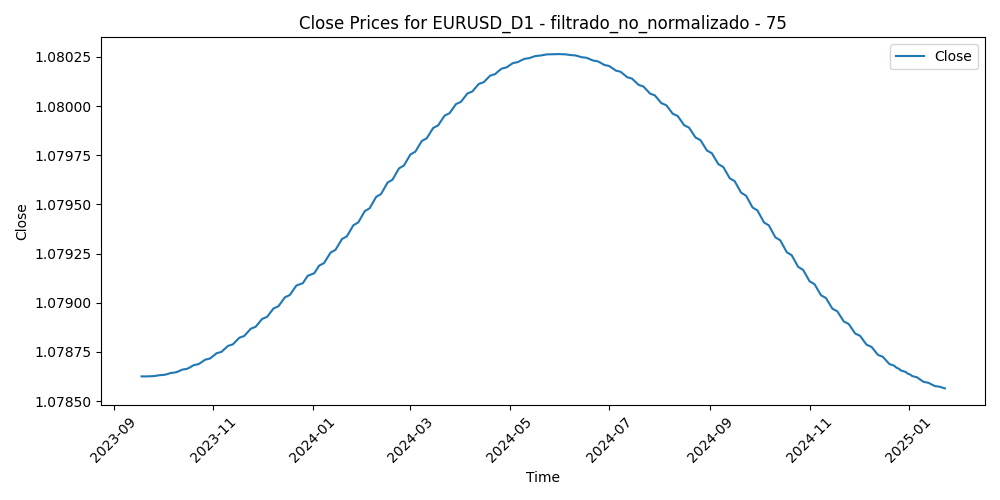

Data behind this chart, as committed beside it:
Time, Close, Volume, diferencia_media_75
2023-09-18, 1.079, 38563, 0.02162
2023-09-19, 1.079, 40400, 0.0229
2023-09-20, 1.079, 49535, 0.02473
2023-09-21, 1.079, 54344, 0.0245
2023-09-22, 1.079, 48527, 0.02589
2023-09-25, 1.079, 44348, 0.03105
2023-09-26, 1.079, 45644, 0.03278
2023-09-27, 1.079, 55844, 0.03922
2023-09-28, 1.079, 55929, 0.03241
2023-09-29, 1.079, 54700, 0.03121
2023-10-02, 1.079, 50921, 0.04019
2023-10-03, 1.079, 57593, 0.04072
2023-10-04, 1.079, 56660, 0.0363
2023-10-05, 1.079, 54474, 0.03106
2023-10-06, 1.079, 60395, 0.02729
2023-10-09, 1.079, 52212, 0.02864
2023-10-10, 1.079, 59629, 0.02431
2023-10-11, 1.079, 55933, 0.02251
2023-10-12, 1.079, 52795, 0.03115
2023-10-13, 1.079, 55717, 0.03255
2023-10-16, 1.079, 46696, 0.02703
2023-10-17, 1.079, 50090, 0.02494
2023-10-18, 1.079, 53684, 0.0285
2023-10-19, 1.079, 62577, 0.02352
2023-10-20, 1.079, 50587, 0.02175
2023-10-23, 1.079, 47296, 0.01394
2023-10-24, 1.079, 50793, 0.02114
2023-10-25, 1.079, 46459, 0.02286
2023-10-26, 1.079, 53164, 0.0223
2023-10-27, 1.079, 46060, 0.02112
2023-10-30, 1.079, 42799, 0.01534
2023-10-31, 1.079, 53520, 0.01845
2023-11-01, 1.079, 55675, 0.01817
2023-11-02, 1.079, 51960, 0.01225
2023-11-03, 1.079, 52099, 0.001299
2023-11-06, 1.079, 40730, 0.001775
2023-11-07, 1.079, 45790, 0.003061
2023-11-08, 1.079, 44475, 0.001638
2023-11-09, 1.079, 51102, 0.005277
2023-11-10, 1.079, 43503, 0.003205
2023-11-13, 1.079, 37302, 0.001387
2023-11-14, 1.079, 49009, -0.01674
2023-11-15, 1.079, 50208, -0.0137
2023-11-16, 1.079, 46553, -0.01441
2023-11-17, 1.079, 47917, -0.02061
2023-11-20, 1.079, 46491, -0.02339
2023-11-21, 1.079, 49300, -0.02049
2023-11-22, 1.079, 49721, -0.01837
2023-11-23, 1.079, 29940, -0.02006
2023-11-24, 1.079, 36529, -0.02335
2023-11-27, 1.079, 43249, -0.02495
2023-11-28, 1.079, 51353, -0.02893
2023-11-29, 1.079, 55204, -0.02623
2023-11-30, 1.079, 58569, -0.01817
2023-12-01, 1.079, 60051, -0.01768
2023-12-04, 1.079, 59531, -0.01298
2023-12-05, 1.079, 59171, -0.009193
2023-12-06, 1.079, 49937, -0.005976
2023-12-07, 1.079, 59378, -0.008899
2023-12-08, 1.079, 62440, -0.005792
... 290 more rows
